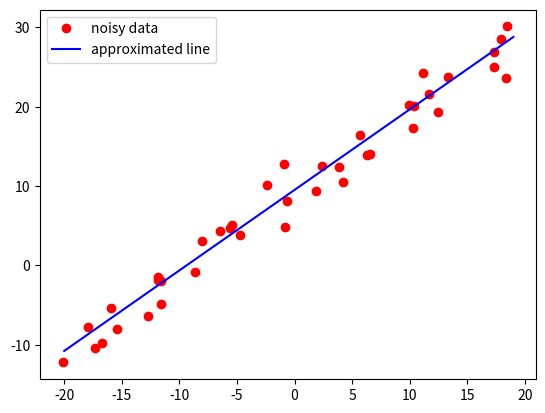

The matplotlib source for this figure:
#!/usr/bin/python

import numpy as np
import matplotlib.pyplot as plt
import scipy.linalg as linalg
import random

def fitLine(x, y):
    # Form Matrix A
    A = np.zeros((len(x), 3), dtype=np.float32)
    for i in range(len(x)):
        A[i][0] = x[i]
        A[i][1] = y[i]
        A[i][2] = 1
        
    # Take SVD of A
    U, Sigma, V_transpose = linalg.svd(A)
    
    # Line equation is of the form ax + by + c = 0
    # lets convert it as y = slope*x + intercept
    slope = -1*V_transpose[-1][0]/V_transpose[-1][1]
    intercept = -1*V_transpose[-1][2]/V_transpose[-1][1]
    return slope, intercept

if __name__ == '__main__':
    x = []
    y = []
    scatter = 2.5
    offset = 10.0
    for i in range(-20, 20):
        x.append(i+ scatter*random.uniform(-1.0, 1.0))
        y.append(offset + i+ scatter*random.uniform(-1.0, 1.0))
    
    plt.plot(x, y, 'ro')
    
    slope, intercept = fitLine(x, y)
    # Create a list of values in the best fit line
    x = []
    y = []
    for i in range(-20, 20):
        x.append(i)
        y.append(slope * i+intercept)
    
    plt.plot(x, y, 'b')
    plt.legend(['noisy data', 'approximated line'], loc='upper left')
    plt.show()